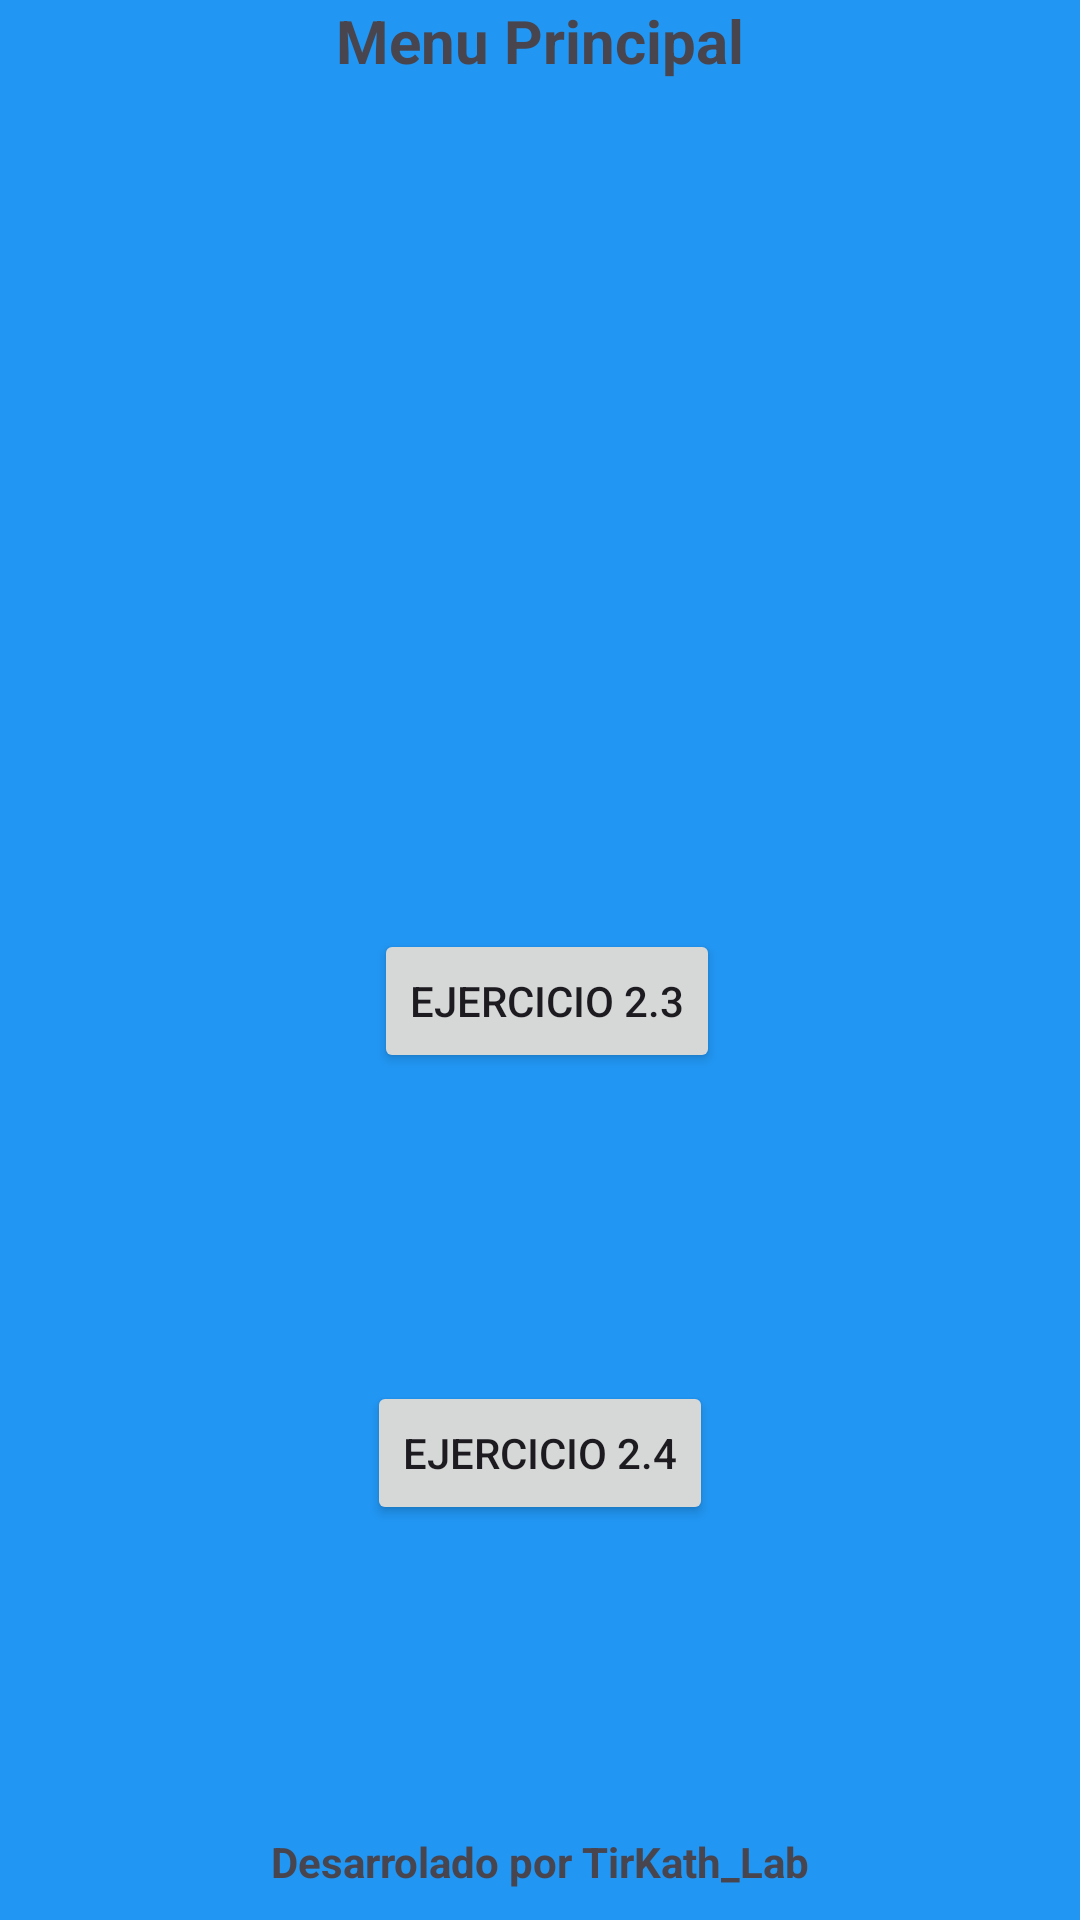

Produce the Android XML layout that renders to this screen, including the resource entries it uses.
<!-- AndroidManifest.xml: application theme Theme.Appprincipal -->
<!-- res/layout/activity_main.xml -->
<?xml version="1.0" encoding="utf-8"?>
<androidx.constraintlayout.widget.ConstraintLayout xmlns:android="http://schemas.android.com/apk/res/android"
    xmlns:app="http://schemas.android.com/apk/res-auto"
    xmlns:tools="http://schemas.android.com/tools"
    android:layout_width="match_parent"
    android:layout_height="match_parent"
    android:background="#2196F3"
    tools:context=".MainActivity">

    <Button
        android:id="@+id/btnejer2_3"
        android:layout_width="wrap_content"
        android:layout_height="wrap_content"
        android:text="Ejercicio 2.3"
        app:layout_constraintBottom_toBottomOf="parent"
        app:layout_constraintEnd_toEndOf="parent"
        app:layout_constraintHorizontal_bias="0.51"
        app:layout_constraintStart_toStartOf="parent"
        app:layout_constraintTop_toBottomOf="@+id/textView" />

    <Button
        android:id="@+id/btnejer2_4"
        android:layout_width="wrap_content"
        android:layout_height="wrap_content"
        android:text="Ejercicio 2.4"
        app:layout_constraintBottom_toTopOf="@+id/textView3"
        app:layout_constraintEnd_toEndOf="parent"
        app:layout_constraintStart_toStartOf="parent"
        app:layout_constraintTop_toBottomOf="@+id/btnejer2_3" />

    <TextView
        android:id="@+id/textView"
        android:layout_width="wrap_content"
        android:layout_height="wrap_content"
        android:text="Menu Principal"
        android:textSize="20sp"
        android:textStyle="bold"
        app:layout_constraintEnd_toEndOf="parent"
        app:layout_constraintStart_toStartOf="parent"
        app:layout_constraintTop_toTopOf="parent" />

    <TextView
        android:id="@+id/textView3"
        android:layout_width="wrap_content"
        android:layout_height="wrap_content"
        android:layout_marginBottom="10dp"
        android:text="Desarrolado por TirKath_Lab"
        android:textSize="14sp"
        android:textStyle="bold"
        app:layout_constraintBottom_toBottomOf="parent"
        app:layout_constraintEnd_toEndOf="parent"
        app:layout_constraintStart_toStartOf="parent" />

</androidx.constraintlayout.widget.ConstraintLayout>
<!-- resources referenced by this layout -->
<resources>
  <style name="Theme.Appprincipal" parent="Base.Theme.Appprincipal" />
  <style name="Base.Theme.Appprincipal" parent="Theme.Material3.DayNight.NoActionBar">
          
          
      </style>
</resources>
